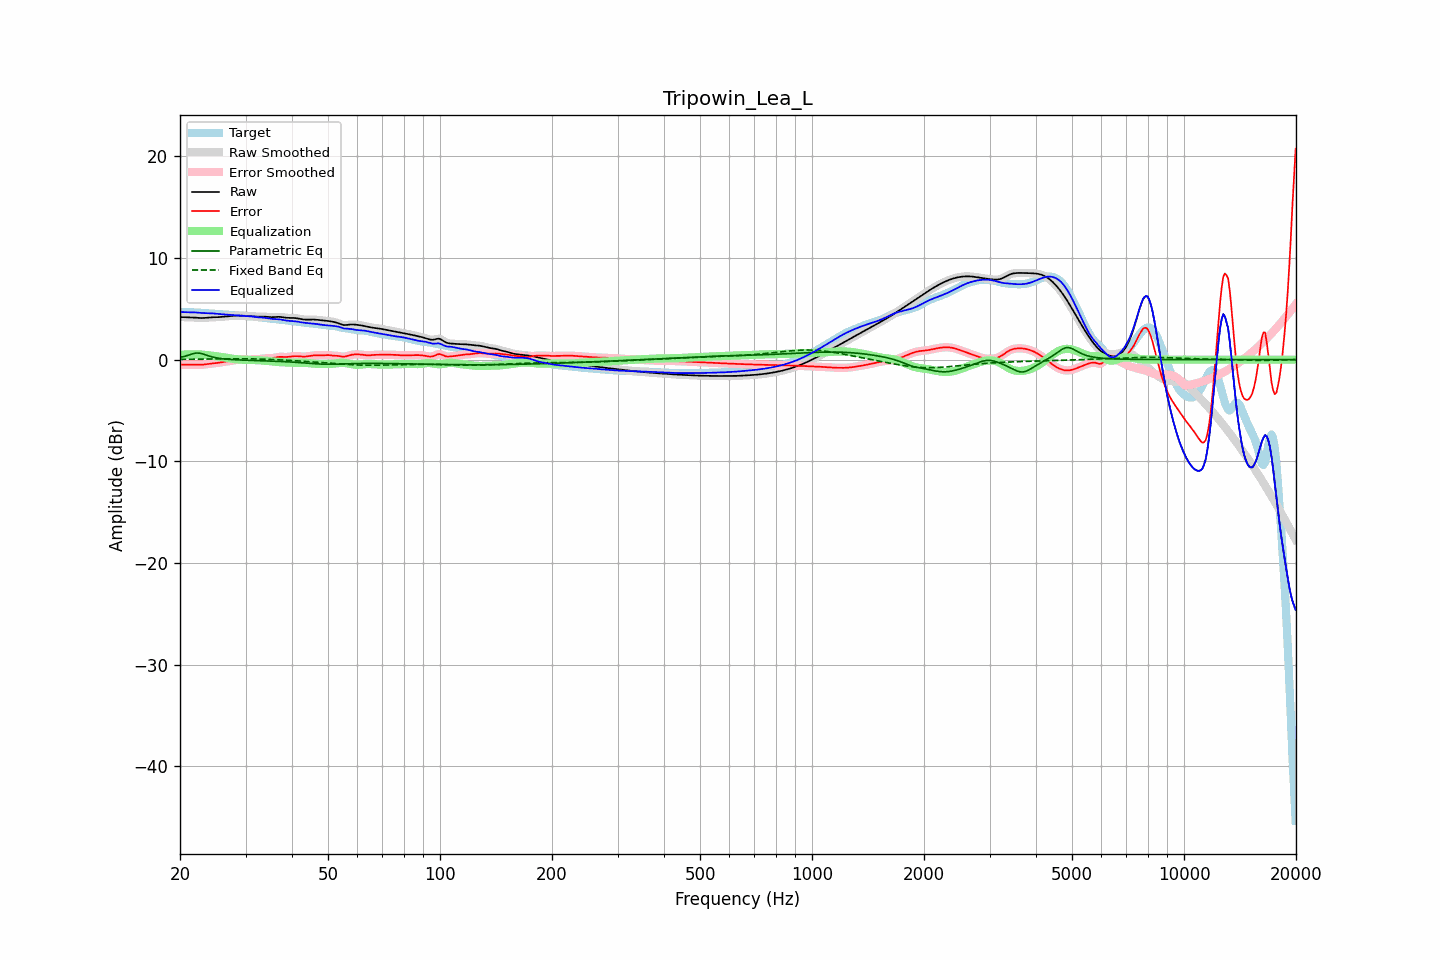

The file beside this chart, header and first rows:
frequency, raw, error, smoothed, error_smoothed, equalization, parametric_eq, fixed_band_eq, equalized_raw, equalized_smoothed, target
20.00, 4.18, -0.49, 4.18, -0.49, 0.49, 0.22, 0.03, 4.67, 4.67, 4.67
20.20, 4.18, -0.49, 4.18, -0.49, 0.49, 0.25, 0.03, 4.67, 4.67, 4.67
20.40, 4.18, -0.49, 4.18, -0.49, 0.49, 0.29, 0.03, 4.67, 4.67, 4.67
20.61, 4.17, -0.50, 4.17, -0.50, 0.50, 0.33, 0.03, 4.67, 4.67, 4.67
20.81, 4.16, -0.50, 4.17, -0.50, 0.50, 0.37, 0.04, 4.67, 4.67, 4.67
21.02, 4.16, -0.50, 4.16, -0.50, 0.50, 0.42, 0.04, 4.66, 4.66, 4.66
21.23, 4.16, -0.50, 4.16, -0.50, 0.50, 0.48, 0.04, 4.66, 4.66, 4.66
21.44, 4.15, -0.50, 4.15, -0.50, 0.51, 0.53, 0.04, 4.66, 4.66, 4.66
21.66, 4.14, -0.50, 4.14, -0.50, 0.51, 0.58, 0.04, 4.65, 4.65, 4.65
21.87, 4.14, -0.51, 4.13, -0.51, 0.51, 0.61, 0.04, 4.65, 4.65, 4.64
22.09, 4.12, -0.51, 4.12, -0.51, 0.51, 0.65, 0.04, 4.64, 4.64, 4.63
22.31, 4.11, -0.51, 4.11, -0.51, 0.51, 0.65, 0.05, 4.62, 4.62, 4.62
22.54, 4.10, -0.52, 4.10, -0.52, 0.51, 0.64, 0.05, 4.61, 4.61, 4.61
22.76, 4.09, -0.51, 4.09, -0.51, 0.50, 0.61, 0.05, 4.59, 4.59, 4.60
22.99, 4.09, -0.50, 4.09, -0.50, 0.49, 0.57, 0.05, 4.58, 4.58, 4.59
23.22, 4.10, -0.48, 4.10, -0.48, 0.48, 0.52, 0.05, 4.58, 4.58, 4.58
23.45, 4.11, -0.46, 4.11, -0.46, 0.46, 0.46, 0.05, 4.57, 4.57, 4.57
23.69, 4.13, -0.44, 4.13, -0.44, 0.44, 0.41, 0.06, 4.57, 4.57, 4.56
23.92, 4.14, -0.41, 4.14, -0.42, 0.42, 0.35, 0.06, 4.57, 4.56, 4.56
24.16, 4.16, -0.40, 4.15, -0.40, 0.40, 0.31, 0.06, 4.56, 4.56, 4.55
24.40, 4.16, -0.38, 4.16, -0.38, 0.38, 0.26, 0.06, 4.55, 4.55, 4.54
24.65, 4.17, -0.36, 4.17, -0.36, 0.36, 0.23, 0.06, 4.53, 4.53, 4.53
24.89, 4.17, -0.35, 4.17, -0.35, 0.34, 0.19, 0.07, 4.51, 4.51, 4.52
25.14, 4.17, -0.33, 4.17, -0.33, 0.32, 0.16, 0.07, 4.50, 4.50, 4.50
25.39, 4.18, -0.31, 4.18, -0.31, 0.30, 0.14, 0.07, 4.48, 4.48, 4.49
25.65, 4.19, -0.28, 4.19, -0.28, 0.28, 0.11, 0.07, 4.47, 4.47, 4.47
25.91, 4.20, -0.25, 4.20, -0.25, 0.25, 0.09, 0.07, 4.46, 4.46, 4.46
26.16, 4.22, -0.23, 4.22, -0.23, 0.23, 0.07, 0.07, 4.45, 4.45, 4.44
26.43, 4.23, -0.20, 4.23, -0.20, 0.20, 0.06, 0.08, 4.44, 4.44, 4.43
26.69, 4.25, -0.17, 4.25, -0.17, 0.18, 0.04, 0.08, 4.42, 4.42, 4.42
26.96, 4.26, -0.15, 4.26, -0.15, 0.15, 0.03, 0.08, 4.41, 4.41, 4.41
27.23, 4.28, -0.13, 4.28, -0.13, 0.12, 0.02, 0.08, 4.40, 4.40, 4.41
27.50, 4.29, -0.10, 4.29, -0.10, 0.10, 0.01, 0.08, 4.39, 4.39, 4.40
27.77, 4.31, -0.08, 4.31, -0.08, 0.08, -0.00, 0.08, 4.38, 4.38, 4.39
28.05, 4.32, -0.06, 4.32, -0.06, 0.06, -0.01, 0.08, 4.37, 4.37, 4.37
28.33, 4.32, -0.03, 4.32, -0.03, 0.04, -0.02, 0.08, 4.36, 4.36, 4.36
28.62, 4.33, -0.02, 4.33, -0.02, 0.02, -0.03, 0.08, 4.35, 4.35, 4.34
28.90, 4.33, -0.00, 4.32, -0.01, 0.01, -0.03, 0.08, 4.33, 4.33, 4.33
29.19, 4.32, 0.00, 4.32, 0.00, -0.00, -0.04, 0.08, 4.32, 4.32, 4.32
29.48, 4.31, 0.01, 4.31, 0.01, -0.01, -0.05, 0.08, 4.30, 4.30, 4.31
29.78, 4.31, 0.01, 4.31, 0.01, -0.02, -0.05, 0.08, 4.29, 4.29, 4.30
30.08, 4.31, 0.02, 4.31, 0.02, -0.02, -0.06, 0.08, 4.28, 4.29, 4.29
30.38, 4.30, 0.02, 4.30, 0.02, -0.02, -0.07, 0.08, 4.28, 4.28, 4.28
30.68, 4.30, 0.03, 4.29, 0.03, -0.02, -0.07, 0.08, 4.27, 4.27, 4.26
30.99, 4.28, 0.03, 4.28, 0.03, -0.03, -0.08, 0.07, 4.26, 4.26, 4.25
31.30, 4.27, 0.03, 4.27, 0.03, -0.03, -0.08, 0.07, 4.24, 4.24, 4.23
31.61, 4.25, 0.03, 4.25, 0.03, -0.03, -0.09, 0.07, 4.21, 4.21, 4.22
31.93, 4.23, 0.03, 4.23, 0.03, -0.04, -0.09, 0.06, 4.19, 4.19, 4.20
32.24, 4.22, 0.04, 4.22, 0.04, -0.05, -0.10, 0.06, 4.17, 4.17, 4.18
32.57, 4.21, 0.05, 4.22, 0.05, -0.06, -0.10, 0.06, 4.15, 4.16, 4.16
32.89, 4.22, 0.07, 4.22, 0.07, -0.07, -0.11, 0.05, 4.15, 4.15, 4.15
33.22, 4.22, 0.09, 4.22, 0.09, -0.08, -0.11, 0.05, 4.14, 4.14, 4.13
33.55, 4.22, 0.11, 4.22, 0.11, -0.10, -0.12, 0.04, 4.13, 4.13, 4.11
33.89, 4.22, 0.12, 4.22, 0.12, -0.11, -0.12, 0.04, 4.11, 4.11, 4.10
34.23, 4.21, 0.13, 4.21, 0.13, -0.12, -0.13, 0.03, 4.09, 4.09, 4.08
34.57, 4.19, 0.13, 4.19, 0.13, -0.13, -0.14, 0.03, 4.06, 4.06, 4.06
34.92, 4.18, 0.13, 4.18, 0.14, -0.15, -0.14, 0.02, 4.03, 4.03, 4.04
35.27, 4.17, 0.15, 4.17, 0.15, -0.16, -0.15, 0.01, 4.01, 4.01, 4.03
35.62, 4.18, 0.17, 4.18, 0.17, -0.18, -0.15, 0.00, 3.99, 3.99, 4.01
35.97, 4.19, 0.20, 4.19, 0.20, -0.20, -0.16, -0.00, 3.99, 3.99, 3.99
... 635 more rows
